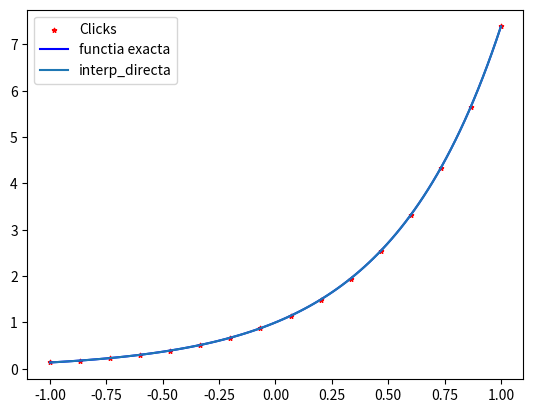

Source code (Python):
"""
Titlu: Calcul Numeric, Laboratorul #05
[redacted]
"""
import numpy as np
import matplotlib.pyplot as plt


def interp_directa(X, Y, z):
    """ [redacted]

       :param X: X = [X0, X1, ..., Xn]
       :param Y: [Y0=f(X0), Y1=F(X1), ..., Yn=f(Xn)]
       :param z: Punct in care doresti o valoare aproximata a functiei
       """
    A = np.vander(X, increasing=True)
    a = np.linalg.solve(A, Y)
    t = np.polyval(np.flip(a), z)

    return t


def interp_lagrange(X, Y, z):

    return 0


def interp_newton(X, Y, z):

    return 0


def interp_newton_dd(X, Y, z):

    return 0


def f(x):
    y = np.e ** (2 * x)
    return y


def ex1():

    """ (a) Generare date client si vizualizarea acestora. """
    # Genereaza datele

    domain = np.linspace(-1, 1, 100)
    f_domain = f(domain)

    N = 16

    # Creaza o figura noua in care sa vizualizezi datele generate
    plt.figure(0)

    """ (b) Aproximarea valorilor lipsa. """
    # Discretizeaza domeniul
    X = np.full(shape=N + 2, fill_value=np.nan)
    X[1:-1] = np.linspace(-1, 1, N)
    h = X[2] - X[1]
    X[0] = X[1] - h
    X[-1] = X[-2] + h
    Y = f(X)
    # Calculeaza aproximarea in fiecare punct din domeniu

    inter_lagr_direct = np.zeros_like(domain)  # TODO: To be modified   - Modificat
    for i in range(len(inter_lagr_direct)):
        inter_lagr_direct[i] = interp_directa(X, Y, domain[i])

    """ (c) Generare grafic (verificare). """
    # Ploteaza in figura de la punctul (a) (plt.show() trebuie sa fie activ doar aici acum)

    plt.figure(0)
    plt.scatter(X[1:-1], Y[1:-1], marker='*', c='red', s=10, label='Clicks')
    plt.plot(domain, f_domain, c='blue', label='functia exacta')
    plt.plot(domain, inter_lagr_direct, label='interp_directa')
    plt.legend()
    plt.show()
    """ (d) Graficul erorii de interpolare. """
    # Calculeaza eroarea

    # Genereaza o figura noua si afiseaza graficul erorii


if __name__ == '__main__':
    ex1()
